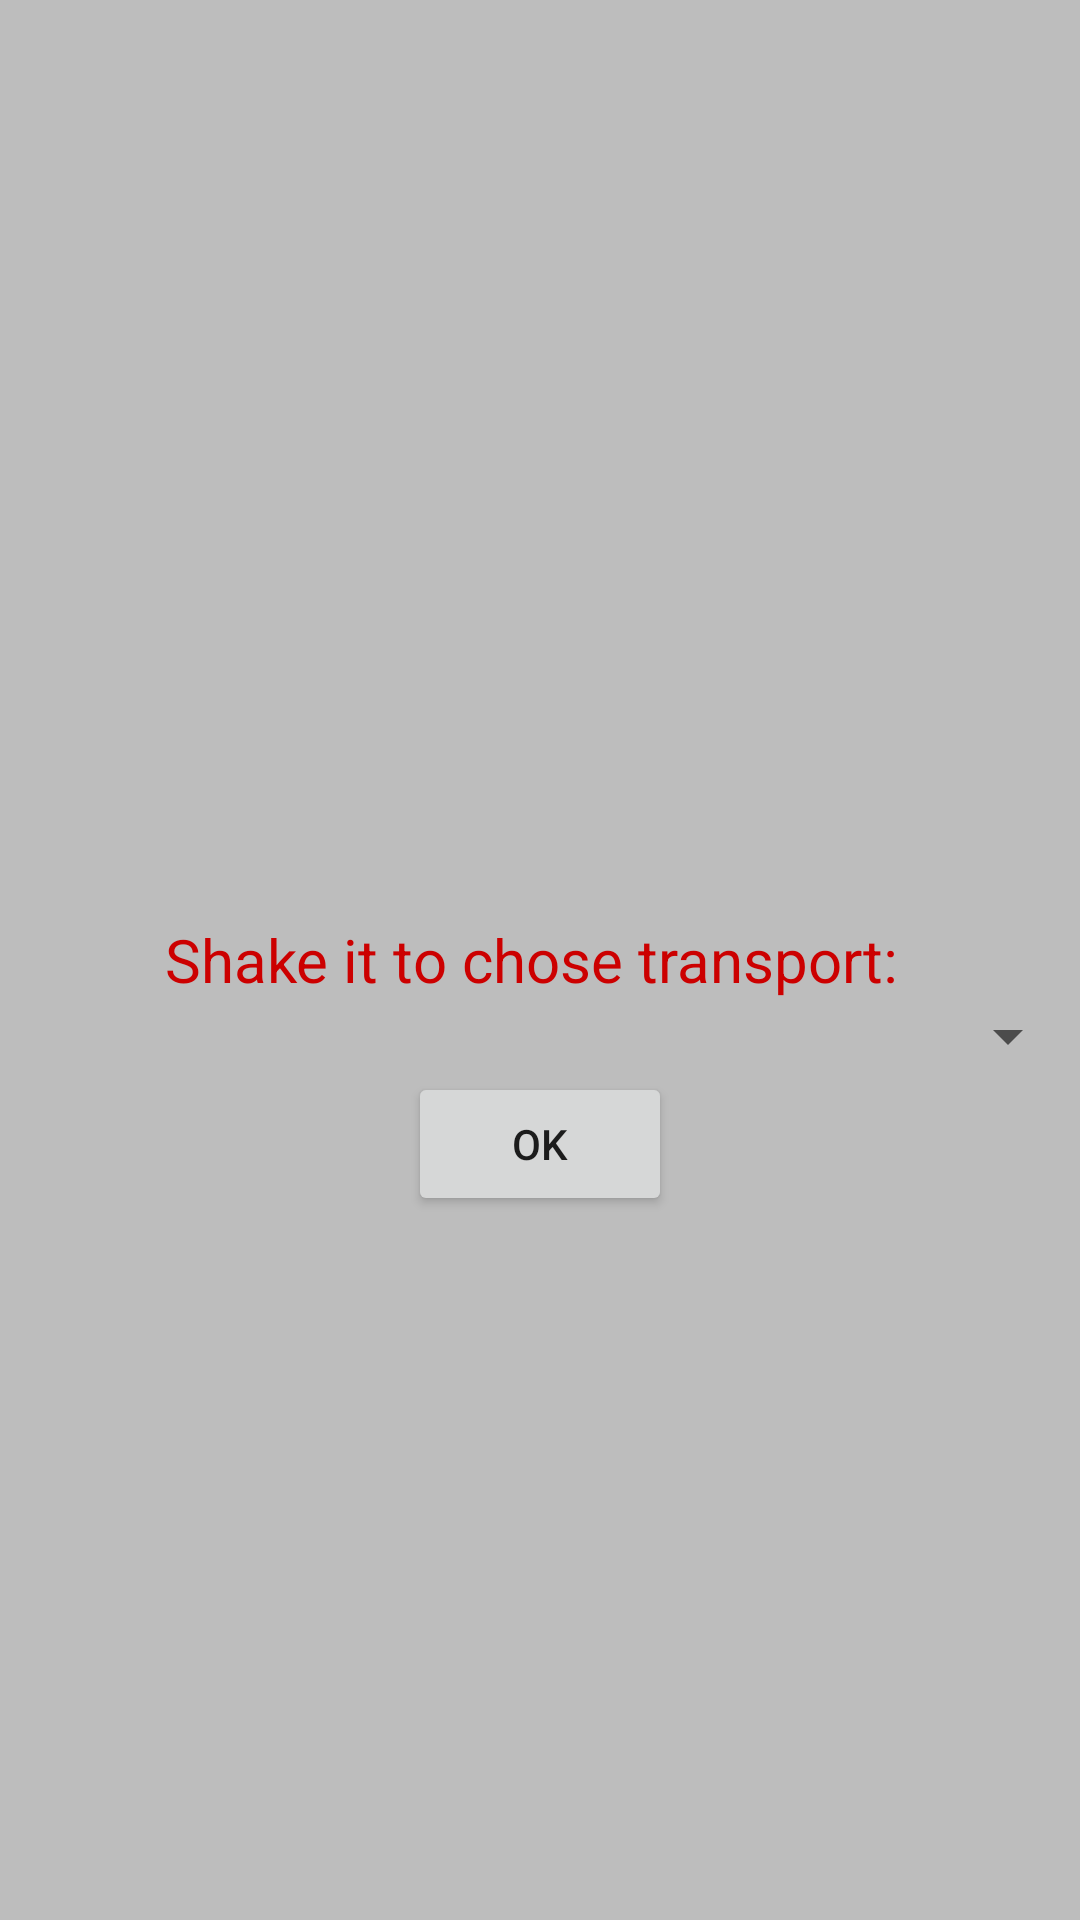

Layout XML and referenced resources for this Android screen:
<!-- AndroidManifest.xml: application theme AppTheme -->
<!-- res/layout/activity_transport.xml -->
<?xml version="1.0" encoding="utf-8"?>
<RelativeLayout xmlns:android="http://schemas.android.com/apk/res/android"
    android:layout_width="match_parent" android:layout_height="match_parent"
    android:background="@color/colorBack">

    <TextView
        android:id="@+id/transport_caption"
        android:layout_centerVertical="true"
        android:textColor="@android:color/holo_red_dark"
        android:textSize="20sp"
        android:layout_centerHorizontal="true"
        android:text="Shake it to chose transport: "
        android:layout_width="wrap_content"
        android:layout_height="wrap_content" />

    <android.support.v7.widget.AppCompatSpinner
        android:id="@+id/transport_choise"
        android:textAlignment="center"
        android:layout_width="match_parent"
        android:layout_below="@+id/transport_caption"
        android:layout_height="wrap_content" />

    <Button
        android:id="@+id/ok_button"
        android:layout_width="wrap_content"
        android:layout_height="wrap_content"
        android:layout_centerHorizontal="true"
        android:layout_below="@+id/transport_choise"
        android:text="OK"/>



</RelativeLayout>
<!-- resources referenced by this layout -->
<resources>
  <color name="colorBack">#BDBDBD</color>
  <style name="AppTheme" parent="Theme.AppCompat.Light.DarkActionBar">
          
          <item name="colorPrimary">@color/colorPrimary</item>
          <item name="colorPrimaryDark">@color/colorPrimaryDark</item>
          <item name="colorAccent">@color/colorAccent</item>
          <item name="android:windowBackground">@drawable/grey</item>
  
      </style>
  <color name="colorPrimary">#757575</color>
  <color name="colorPrimaryDark">#616161</color>
  <color name="colorAccent">#FFFF00</color>
  <!-- drawable grey: jpg bitmap (drawable, 6159 bytes) -->
</resources>
